Run: headless pygame with SDL's dummy video driver; simulated clock (each Clock.tick advances the game by its frame time, no real sleeping); random seed 0; keys injected as events and as key.get_pressed() state; no mouse input.
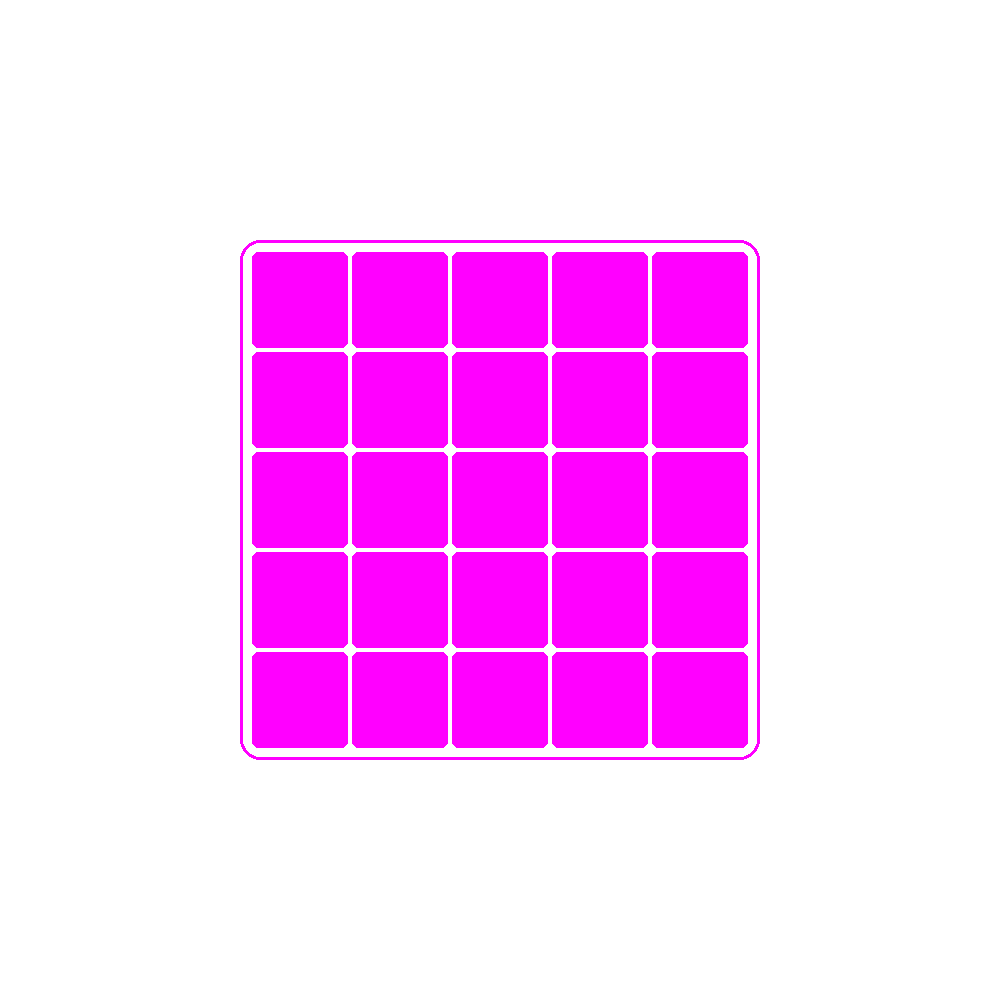
Frame 1 of 4 · flips 1–60 · no input
Frame 2 of 4 · flips 61–180 · tapped SPACE, RETURN · held RIGHT (→), D · screen unchanged from frame 1, image omitted
Frame 3 of 4 · flips 181–300 · held DOWN (↓), S · screen unchanged from frame 2, image omitted
Frame 4 of 4 · flips 301–420 · held LEFT (←), A, UP (↑), W · screen unchanged from frame 3, image omitted

The pygame program that drew these frames:

import pygame
import sys

#tabuleiro
GRID_SIZE = 5
CELL_SIZE = 100
BOARD_WIDTH = GRID_SIZE * CELL_SIZE
BOARD_HEIGHT = GRID_SIZE * CELL_SIZE

#margens
MARGIN_TOP = 250   
MARGIN_BOTTOM = 250
MARGIN_LEFT = 250
MARGIN_RIGHT = 250
WINDOW_WIDTH = BOARD_WIDTH + MARGIN_LEFT + MARGIN_RIGHT
WINDOW_HEIGHT = BOARD_HEIGHT + MARGIN_TOP + MARGIN_BOTTOM

#cores
BACKGROUND_COLOR = (255, 255, 255)
LINE_COLOR = (255, 255, 255)
LIGHT_COLOR_OFF = (255, 0, 255)

def board(screen):
    screen.fill(BACKGROUND_COLOR)

    distance_board = 10
    
    #coordenadas para contorno
    box_x = MARGIN_LEFT - distance_board
    box_y = MARGIN_TOP - distance_board
    box_width = BOARD_WIDTH + (distance_board * 2)
    box_height = BOARD_HEIGHT + (distance_board * 2)
    
    pygame.draw.rect(
        screen, 
        LIGHT_COLOR_OFF, 
        (box_x, box_y, box_width, box_height), 
        3,                 
        border_radius = 20   
    )

    #para desenhar os quadrados do tabuleiro
    for line in range(GRID_SIZE):
        for column in range(GRID_SIZE):
            
            #pos
            x = MARGIN_LEFT + (column * CELL_SIZE)
            y = MARGIN_TOP + (line * CELL_SIZE)

            #desenha o fundo de cada quadrado
            pygame.draw.rect(
                screen, 
                LIGHT_COLOR_OFF, 
                (x, y, CELL_SIZE, CELL_SIZE), 
                border_radius = 8
            )

            #desenha a linha que contorna cada quadrado
            pygame.draw.rect(
                screen, 
                LINE_COLOR, 
                (x, y, CELL_SIZE, CELL_SIZE), 
                2,               
                border_radius = 8 
            )

def main():
    pygame.init()

    screen = pygame.display.set_mode((WINDOW_WIDTH, WINDOW_HEIGHT))
    pygame.display.set_caption("Lights Out")

    loop = True
    while loop:

        #processar as ações dentro do jogo
        for event in pygame.event.get():

            #parar o jogo
            if event.type == pygame.QUIT:
                loop = False

            if event.type == pygame.KEYDOWN:
                if event.key == pygame.K_x: #carregar no X fecha o jogo tbm
                    loop = False

        board(screen)

        #atualiza o que vemos depois de desenhar o tabuleiro
        pygame.display.flip()

    pygame.quit()
    sys.exit()

if __name__ == "__main__":
    main()
